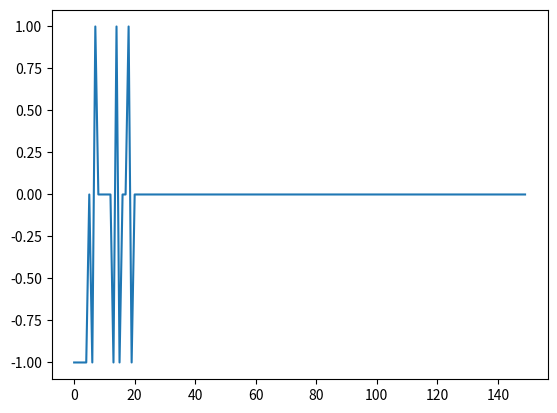

Reproduce this figure in Python.
import matplotlib.pyplot as plt
import numpy as np
import random


class NeuralNetwork:

    # Funciones de activacion
    FUNC_UNIT_STEP = lambda x: 0 if x < 0 else 1
    FUNC_SIGMOID = lambda x: 1 / (1 + np.exp(-x))

    # Variables de instancia
    training_set = None
    epochs = None
    eta = None
    activation_function = None
    errors = None
    weights = None

    # Constructor
    def __init__(self, eta=0.2, activation_function=FUNC_UNIT_STEP):

        #Defino el coheficiente de aprendizaje
        self.eta = eta

        #Defino la funcion de activacion
        self.activation_function = activation_function

        #Lista de valores de errores
        self.errors = []

    # Entrena la red
    def train(self, training_set, epochs=100):

        #Defino el trainning set
        self.training_set = training_set

        #Defino la cantidad de epocas
        self.epochs = epochs

        #Valor inicial
        parameters_size = len(self.training_set[0][0])
        self.weights = np.random.rand(parameters_size)

        #Entrenar
        for i in range(self.epochs):
            x, expected = random.choice(self.training_set)
            result = np.dot(self.weights, x)
            error = expected - self.activation_function(result)
            self.errors.append(error)
            self.weights += self.eta * error * x

    # Evalua un arreglo de valores e imprime los resultados
    def evaluate(self, array_values=[]):
        for x, _ in array_values:
            result = np.dot(x,self.weights)
            print("{}: {} -> {}".format(x[:2], result, self.activation_function(result)))

    # Grafica el error con respecto a las epocas
    def draw_error(self):
        plt.plot(self.errors)
        plt.show()


######################

# Datos de entrenamiento
training_data_or = [
    (np.array([0, 0, 1]), 0),
    (np.array([0, 1, 1]), 1),
    (np.array([1, 0, 1]), 1),
    (np.array([1, 1, 1]), 1),
]

training_data_and = [
    (np.array([0, 0, 1]), 0),
    (np.array([0, 1, 1]), 0),
    (np.array([1, 0, 1]), 0),
    (np.array([1, 1, 1]), 1),
]

training_data_xor = [
    (np.array([0, 0, 1]), 0),
    (np.array([0, 1, 1]), 1),
    (np.array([1, 0, 1]), 1),
    (np.array([1, 1, 1]), 0),
]


n = NeuralNetwork()
n.train(training_data_and, 150)
n.evaluate(training_data_or)
n.draw_error()

